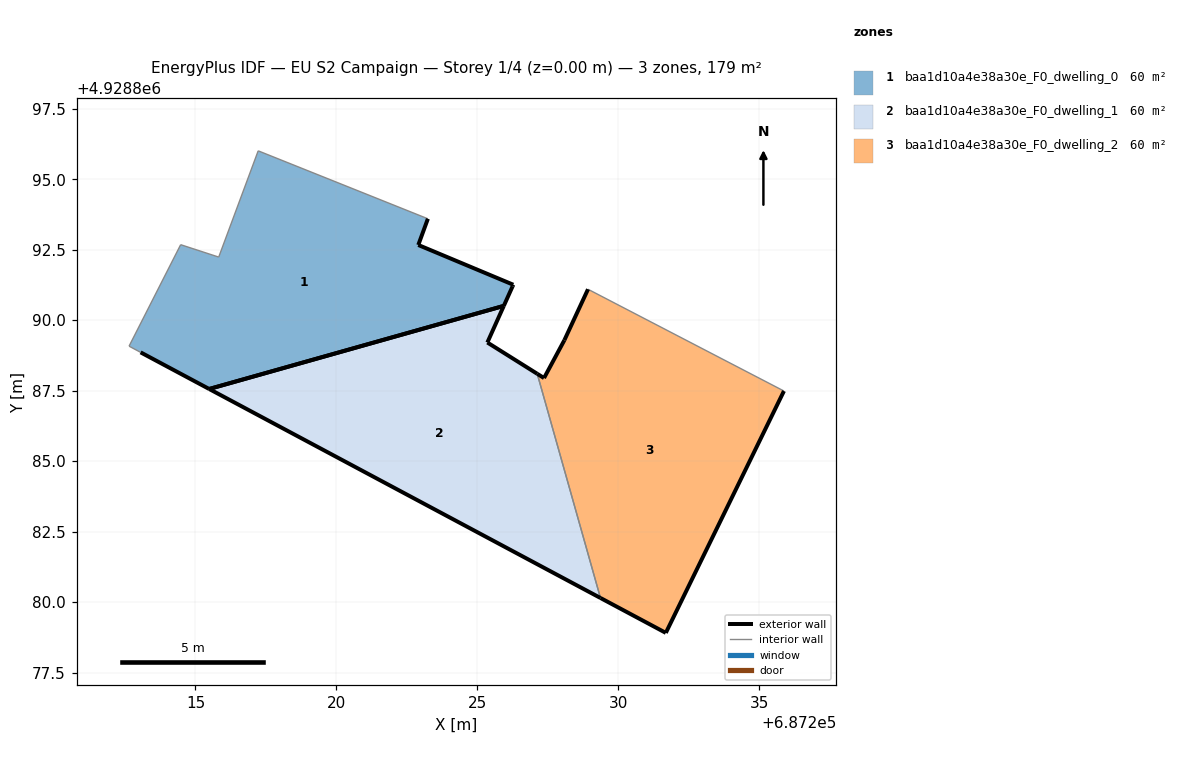
=== STOREY PLAN SPEC (per zone: floor XY polygon, exterior-wall plan segments, windows/doors) ===
zone 1: baa1d10a4e38a30e_F0_dwelling_0  (59.7 m²)
  floor: (687225.94, 4928890.51) (687226.25, 4928891.20) (687226.27, 4928891.26) (687222.90, 4928892.67) (687223.24, 4928893.60) (687217.22, 4928896.01) (687215.82, 4928892.24) (687214.47, 4928892.68) (687212.64, 4928889.08) (687213.05, 4928888.86) (687215.49, 4928887.56)
  exterior wall: (687226.27, 4928891.26) – (687226.25, 4928891.20)  [0.1 m]
  exterior wall: (687226.25, 4928891.20) – (687225.94, 4928890.51)  [0.8 m]
  exterior wall: (687215.49, 4928887.56) – (687213.05, 4928888.86)  [2.8 m]
  exterior wall: (687223.24, 4928893.60) – (687222.90, 4928892.67)  [1.0 m]
  exterior wall: (687222.90, 4928892.67) – (687226.27, 4928891.26)  [3.7 m]
  exterior wall: (687225.94, 4928890.51) – (687215.49, 4928887.56)  [10.9 m]
  interior walls: 5
zone 2: baa1d10a4e38a30e_F0_dwelling_1  (59.7 m²)
  floor: (687229.36, 4928880.15) (687227.12, 4928888.10) (687225.35, 4928889.21) (687225.94, 4928890.51) (687215.49, 4928887.56)
  exterior wall: (687229.36, 4928880.15) – (687215.49, 4928887.56)  [15.7 m]
  exterior wall: (687225.94, 4928890.51) – (687225.35, 4928889.21)  [1.4 m]
  exterior wall: (687225.35, 4928889.21) – (687227.12, 4928888.10)  [2.1 m]
  exterior wall: (687215.49, 4928887.56) – (687225.94, 4928890.51)  [10.9 m]
  interior walls: 1
zone 3: baa1d10a4e38a30e_F0_dwelling_2  (59.7 m²)
  floor: (687231.68, 4928878.91) (687235.87, 4928887.49) (687228.92, 4928891.10) (687228.08, 4928889.29) (687227.36, 4928887.95) (687227.12, 4928888.10) (687229.36, 4928880.15)
  exterior wall: (687227.36, 4928887.95) – (687228.08, 4928889.29)  [1.5 m]
  exterior wall: (687228.08, 4928889.29) – (687228.92, 4928891.10)  [2.0 m]
  exterior wall: (687235.87, 4928887.49) – (687231.68, 4928878.91)  [9.5 m]
  exterior wall: (687231.68, 4928878.91) – (687229.36, 4928880.15)  [2.6 m]
  exterior wall: (687227.12, 4928888.10) – (687227.36, 4928887.95)  [0.3 m]
  interior walls: 2

=== DERIVED (storey summary) ===
Building: EU S2 Campaign
Storey: 1 of 4  (floor level z = 0.00 m)
Storey gross floor area: 179.2 m²
Zones on this storey: 3
  - baa1d10a4e38a30e_F0_dwelling_0: floor 59.7 m²; exterior wall 19.1 m (57.2 m²); WWR 0.0%
  - baa1d10a4e38a30e_F0_dwelling_1: floor 59.7 m²; exterior wall 30.1 m (90.3 m²); WWR 0.0%
  - baa1d10a4e38a30e_F0_dwelling_2: floor 59.7 m²; exterior wall 16.0 m (47.9 m²); WWR 0.0%
Zone adjacency (shared interzone walls):
  - baa1d10a4e38a30e_F0_dwelling_1 ↔ baa1d10a4e38a30e_F0_dwelling_2